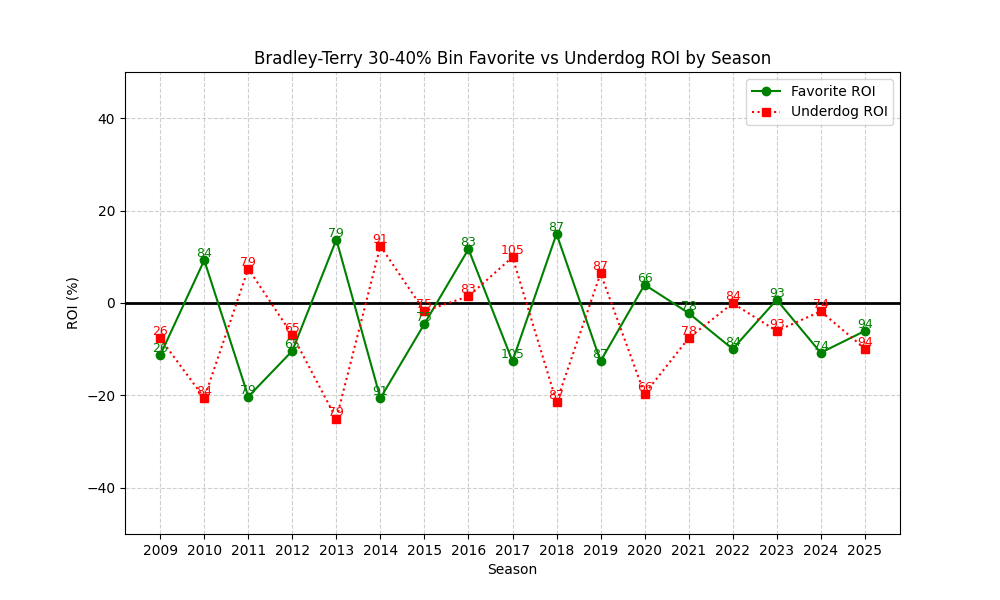

Data behind this chart, as committed beside it:
season, n, favorite_roi, underdog_roi
2009, 26, -11.28, -7.634
2010, 84, 9.258, -20.57
2011, 79, -20.26, 7.435
2012, 65, -10.36, -6.917
2013, 79, 13.72, -25.05
2014, 91, -20.6, 12.33
2015, 75, -4.508, -1.761
2016, 83, 11.66, 1.438
2017, 105, -12.59, 9.937
2018, 87, 14.96, -21.43
2019, 87, -12.59, 6.401
2020, 66, 3.966, -19.69
2021, 78, -2.186, -7.594
2022, 84, -9.953, -0.05062
2023, 93, 0.7028, -6.059
2024, 74, -10.77, -1.804
2025, 94, -6.058, -9.851
